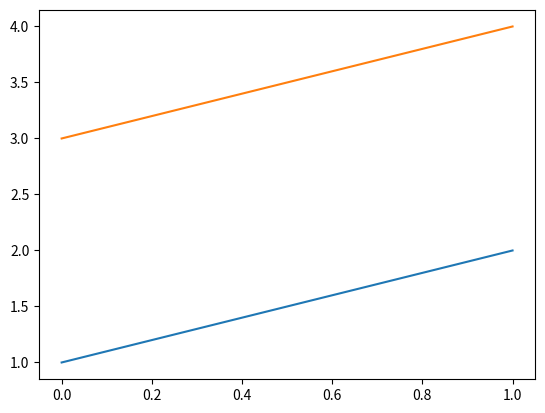

Reproduce this figure in Python.
import pandas as pd
import numpy as np
import sys
import matplotlib.pyplot as plt

def verify():
    print("Python version:", sys.version)
    print("Numpy version:", np.__version__)
    print("Pandas version:", pd.__version__)
    print("Matplotlib version:", plt.matplotlib.__version__)

    # Simple numpy and pandas operations to verify functionality
    # - Create a numpy array
    array = np.array([1, 2, 3])
    print("Numpy array:", array)

    # - Add stuff to the array
    array = array + 4
    print("Numpy array after addition:", array)

    # - Make a pandas DataFrame
    df = pd.DataFrame({'A': [1, 2], 'B': [3, 4]})
    print("Pandas DataFrame:\n", df)

    # Plot the DataFrame using matplotlib
    plt.plot(df)
    plt.show()

if __name__ == "__main__":
    verify()
